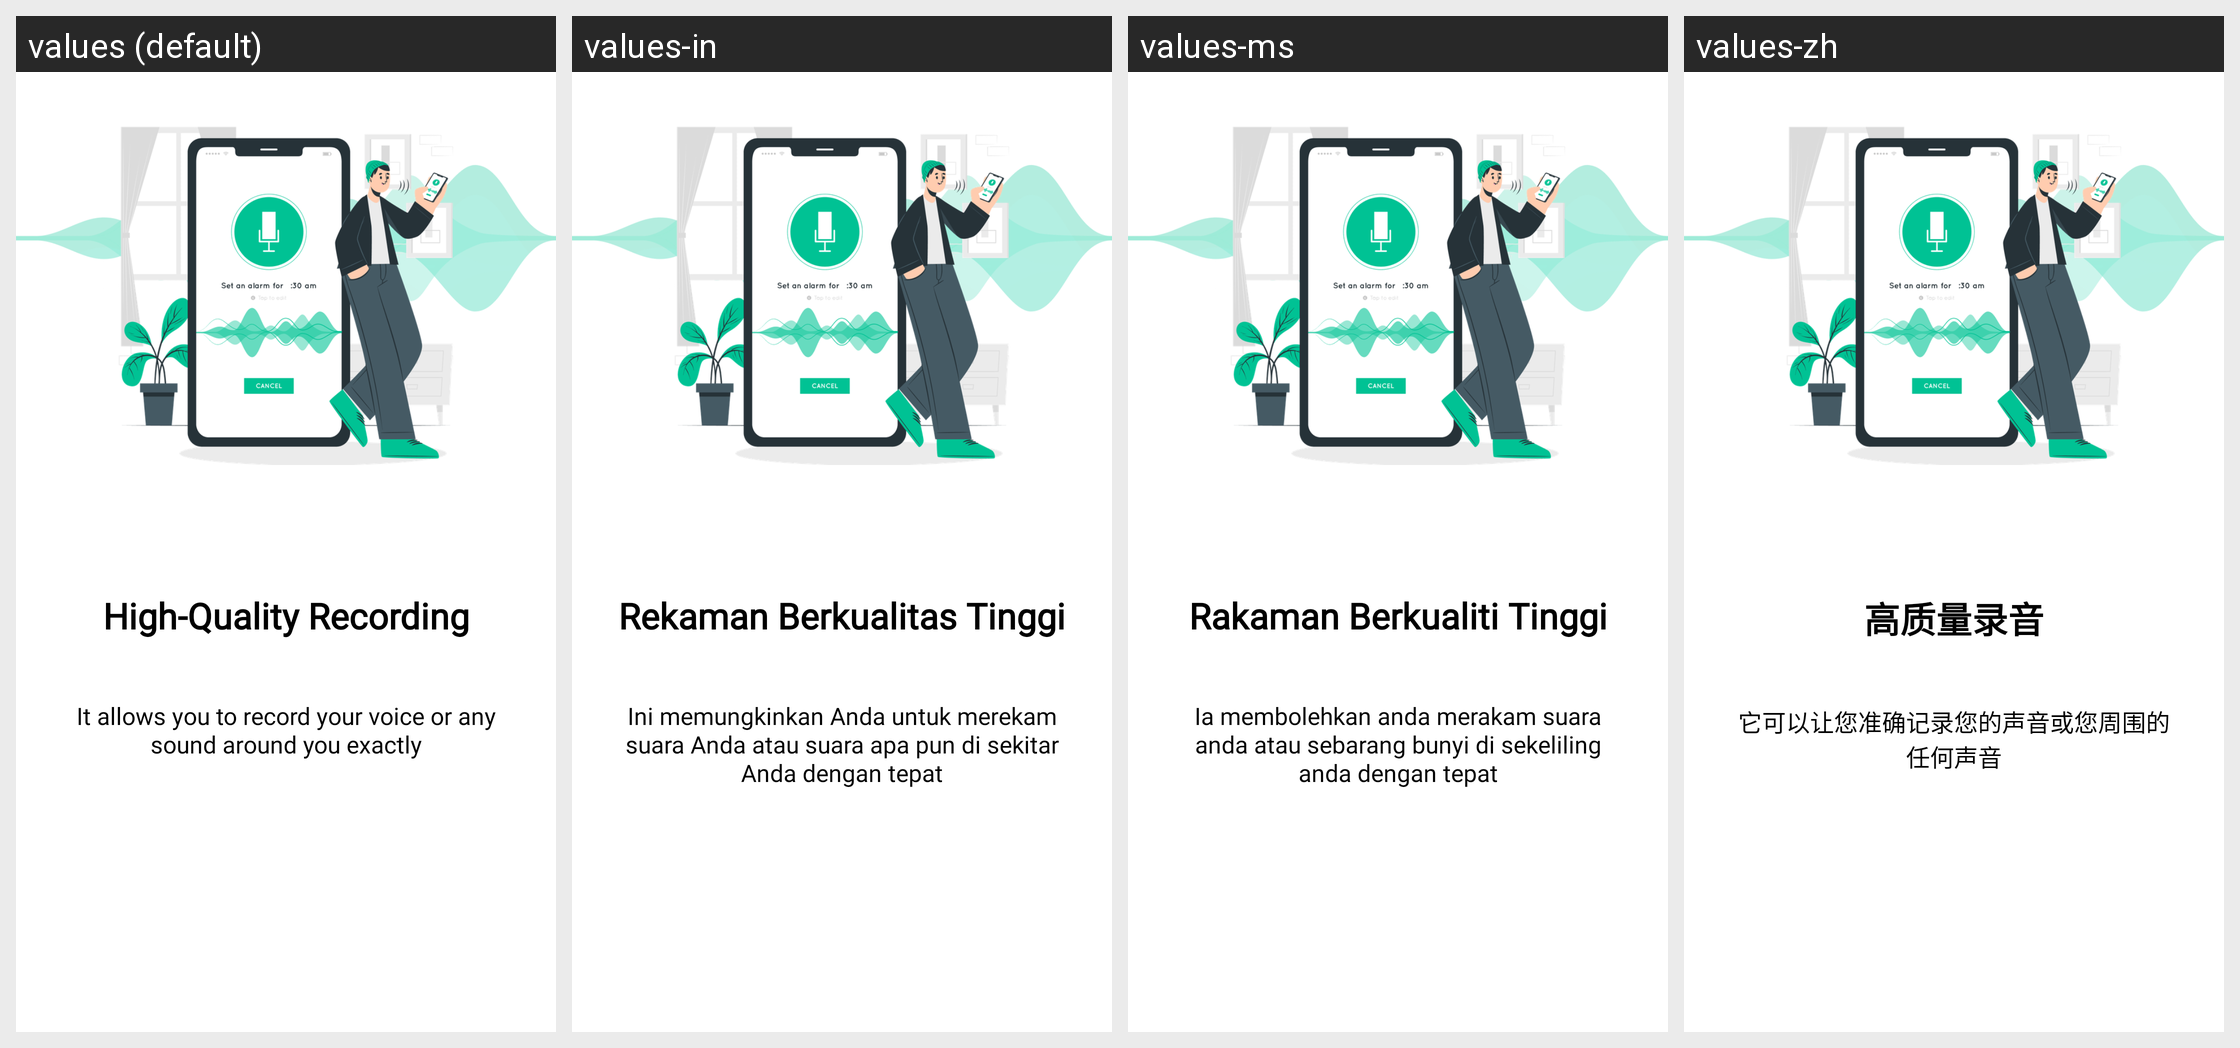

The Android screen above is rendered under several locales of the same app. Produce the string resources it draws, with the default and per-locale values.
Android screen res/layout/fragment_intro1.xml rendered under 4 locales, left to right: values (default), values-in, values-ms, values-zh. Device: Nexus 5 (rendered at 1080×1920; each locale shown at half size, 540×960, under a caption strip naming it); theme Translucent.
Other locales in the repository, not shown: values-de, values-es, values-fr, values-hi, values-it, values-ja, values-ko, values-phi, values-pt.
Strings drawn on this screen, with the default value and each locale's value (text and hints the layout hard-codes, and strings that could not be matched under every locale, appear in the picture but are not listed):

intro_1
  values: High-Quality Recording
  values-in: Rekaman Berkualitas Tinggi
  values-ms: Rakaman Berkualiti Tinggi
  values-zh: 高质量录音

intro_1_des
  values: It allows you to record your voice or any sound around you exactly
  values-in: Ini memungkinkan Anda untuk merekam suara Anda atau suara apa pun di sekitar Anda dengan tepat
  values-ms: Ia membolehkan anda merakam suara anda atau sebarang bunyi di sekeliling anda dengan tepat
  values-zh: 它可以让您准确记录您的声音或您周围的任何声音
